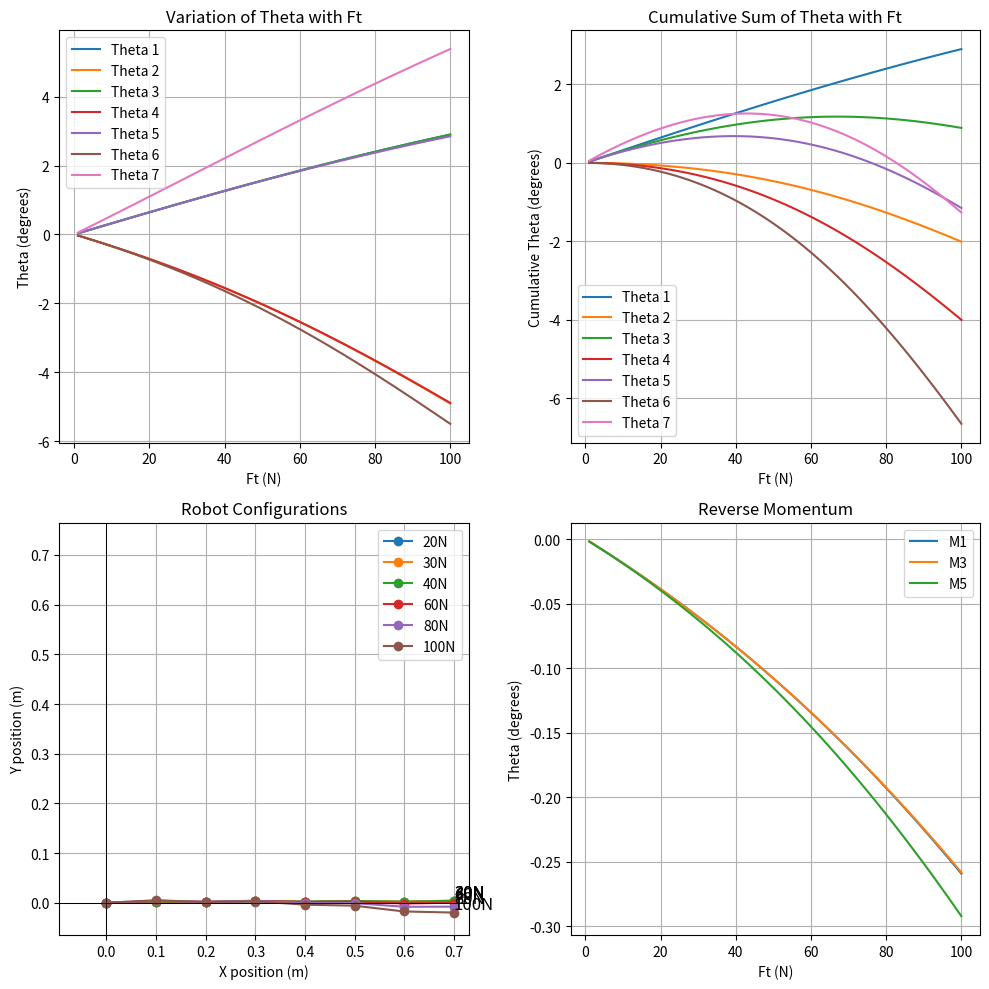

Reproduce this figure in Python.
import numpy as np
from scipy.optimize import fsolve
import matplotlib.pyplot as plt

# Ft = 10  # Newton

num = 7

def initial_guess_gen(Ft):
    theta_antagonist = 0.1
    theta_protagonist = 0.4
    theta_guess = [theta_protagonist, theta_antagonist] * 3 + [theta_protagonist]
    Ft_guess = [Ft*(0.5+0.5*np.exp(-0.1*i)) for i in range(num-1)]

    return theta_guess+Ft_guess
    # return [0.4, 0.1, 0.4, 0.1, 0.4, 0.1, 0.4, Ft * 0.95, Ft * 0.8, Ft * 0.75, Ft * 0.7, Ft * 0.65, Ft * 0.6]

A_1 = 3e-3
A_2 = 1.2e-3

R_1 = 6.41e-3
R_2 = 2.43e-3

# initial_guess = [0.5, 0.1, 0.5, 0.1, 0.5, Ft*0.95, Ft*0.8, Ft*0.75, Ft*0.7]
# initial_guess = [0.5, 0.1, 0.5, Ft*0.95, Ft*0.8]

At = np.zeros(num)
Ac = np.zeros(num)
R_left = np.zeros(num)
R_right = np.zeros(num)
for i in range(num):
    if i & 1 == 0:
        At[i] = A_1
        Ac[i] = A_2
        R_left[i] = R_1
        R_right[i] = R_2
    else:
        At[i] = A_2
        Ac[i] = A_1
        R_left[i] = R_2
        R_right[i] = R_1

# At = np.array([4.4e-3, 1e-3, 4.4e-3])
# Ac = np.array([1e-3, 4.4e-3, 1e-3])

alpha = np.array([np.arcsin(At[i] / R_left[i]) for i in range(num)])
betha = np.array([np.arcsin(Ac[i] / R_right[i]) for i in range(num)])

print(np.degrees(alpha))
print(np.degrees(betha))

print(f"R_left: {R_left}")
print(f"R_right: {R_right}")

Lr = 2e-3
Lt = np.array([Lr + R_left[i] * np.cos(a) for i, a in enumerate(alpha)])
Lc = np.array([Lr + R_right[i] * np.cos(b) for i, b in enumerate(betha)])

E = 35e9
r = 0.4e-3
I = (np.pi * r**4) / 4
mu = 0.1

def main():

    Ft_values = np.arange(1, 101, 1)
    theta_solutions = []
    reverse_momentum = []

    for Ft in Ft_values:
        initial_guess = initial_guess_gen(Ft)

        solution = fsolve(lambda vars: equations(vars, Ft), initial_guess)

        theta_solutions.append(solution[:num]) 

        reverse_momentum.append(reverse_momentum_calculator(solution[:num], solution[num:], Ft))

    reverse_momentum = np.array(reverse_momentum)
    print(reverse_momentum)

    theta_solutions = np.array(np.degrees(theta_solutions))
    theta_solutions_sum = np.cumsum(theta_solutions, axis=1)

    fig, axs = plt.subplots(2, 2, figsize=(10, 10))

    for i in range(num):
        axs[0, 0].plot(Ft_values, theta_solutions[:, i], label=f"Theta {i+1}")
    

    axs[0, 0].set_xlabel('Ft (N)')
    axs[0, 0].set_ylabel('Theta (degrees)')
    axs[0, 0].set_title('Variation of Theta with Ft')
    axs[0, 0].legend()
    axs[0, 0].grid(True)

    for i in range(num):
        axs[0, 1].plot(Ft_values, theta_solutions_sum[:, i], label=f"Theta {i+1}")
    
    axs[0, 1].set_xlabel('Ft (N)')
    axs[0, 1].set_ylabel('Cumulative Theta (degrees)')
    axs[0, 1].set_title('Cumulative Sum of Theta with Ft')
    axs[0, 1].legend()
    axs[0, 1].grid(True)

    for Ft in [20, 30, 40, 60, 80, 100]:
        initial_guess = initial_guess_gen(Ft)

        solution = fsolve(lambda vars: equations(vars, Ft), initial_guess)

        theta_plot = (solution[:num])
        plot_robot(theta_plot, axs[1, 0], Ft)

    for i in range(int(num/2)):
        axs[1, 1].plot(Ft_values, reverse_momentum[:, i], label=f"M{2*i+1}")
    

    axs[1, 1].set_xlabel('Ft (N)')
    axs[1, 1].set_ylabel('Theta (degrees)')
    axs[1, 1].set_title('Reverse Momentum')
    axs[1, 1].legend()
    axs[1, 1].grid(True)

    plt.tight_layout()
    plt.show()

    # solution = fsolve(equations, initial_guess)

    # for i, s in enumerate(solution):
    #     if i < num:
    #         print(f"Theta{i+1} = {s:.4f}")
    #     else:
    #         print(f"Fr{i+2-num} = {s:.4f}")

    # # print(f"Solution:\nth1 = {solution[0]:.4f}\nth2 = {solution[1]:.4f}\nth3 = {solution[2]:.4f}\nFr2 = {solution[3]:.4f}\nFr3 = {solution[4]:.4f}")

    # print(np.isclose(equations(solution), np.zeros(len(initial_guess))))
    # print(equations(solution))
    # # print(check_fx(solution))


def equations(vars, Ft):
    n = int(len(vars)/2)+1
    th = np.array(vars[0:n])
    Fr = np.array(vars[n:])
    Fr = np.insert(Fr, 0, 0)

    sum_th = np.cumsum(th)

    M = np.zeros(n)
    Fy = np.zeros(n)

    for i in range(n):
        # The last joint
        if i == n-1:
            M[i] = (
                np.exp(-mu * sum_th[i])
                * (
                    Ft
                    * (
                        (1+mu*th[i])*(At[i] - R_left[i]*np.sin(th[i]))
                        + th[i] * (Lt[i] / 2 + R_left[i] * (np.cos(th[i]) - np.cos(alpha[i])))
                    )
                )
                - (
                    (E * I) * np.sin(th[i])
                    * (1 / (R_left[i] * (1 - np.cos(alpha[i] - th[i]))) 
                    + 1 / (R_right[i] * (1 - np.cos(betha[i] + th[i]))))
                )
            )

            Fy[i] = (
                Fr[i] * np.cos(th[i])
                - Ft * np.exp(-mu * sum_th[i]) * (1 + mu*th[i])
            )
        # Protagonist joints
        elif i & 1 == 0:
            M[i] = (
                np.exp(-mu * sum_th[i]) * th[i]
                * (
                    Ft
                    * (
                        Lt[i] / 2
                        + R_left[i] * (np.cos(th[i]) - np.cos(alpha[i]))
                        + mu * (At[i] - R_left[i] * np.sin(th[i]))
                    )
                )
                + Fr[i+1] * ((At[i] - At[i+1]) + (R_left[i+1] * th[i+1] - R_left[i] * np.sin(th[i])))
                - (
                    (E * I) * np.sin(th[i])
                    * (1 / (R_left[i] * (1 - np.cos(alpha[i] - th[i]))) 
                    + 1 / (R_right[i] * (1 - np.cos(betha[i] + th[i]))))
                )
            )

            Fy[i] = (
                Fr[i] * np.cos(th[i])
                - Fr[i+1]
                - Ft * mu * np.exp(-mu * sum_th[i]) * th[i]
            )
        # Antagonist joints
        else:
            M[i] = (
                np.exp(-mu * sum_th[i]) * th[i]
                * (
                    Ft
                    * (
                        Lt[i] / 2
                        + R_left[i] * (np.cos(th[i]) - np.cos(alpha[i]))
                        + mu * (At[i] - R_left[i] * np.sin(th[i]))
                    )
                )
                - Fr[i+1] * ((Ac[i] - Ac[i+1]) + (R_left[i+1] * th[i+1] - R_left[i] * np.sin(th[i])))
                - (
                    (E * I) * np.sin(th[i])
                    * (1 / (R_left[i] * (1 - np.cos(alpha[i] - th[i]))) 
                    + 1 / (R_right[i] * (1 - np.cos(betha[i] + th[i]))))
                )
            )

            Fy[i] = (
                Fr[i] * np.cos(th[i])
                - Fr[i+1]
                - Ft * mu * np.exp(-mu * sum_th[i]) * th[i]
            )

    # X-Force Equilibrium
    # Fx1 = (
    #     np.exp(-mu * th1) * th1
    #     * (np.cos(th1) - mu*np.sin(th1)) * (Ft - Fc)
    #     - Fr2 * np.sin(th1)
    # )

    # Fx2 = (
    #     np.exp(-mu * (th1 + th2)) * th2
    #     * (np.cos(th2) - mu*np.sin(th2)) * (Ft - Fc)
    #     - Fr3 * np.sin(th2)
    # )

    return np.concatenate((M, Fy[1:]))

def check_fx(vars):
    th1, th2, th3, Fr2, Fr3 = vars
    # X-Force Equilibrium
    Fx1 = (
        np.exp(-mu * th1) * th1
        * (np.cos(th1) - mu*np.sin(th1)) * (Ft - Fc)
        - Fr2 * np.sin(th1)
    )

    Fx2 = (
        np.exp(-mu * (th1 + th2)) * th2
        * (np.cos(th2) - mu*np.sin(th2)) * (Ft - Fc)
        - Fr3 * np.sin(th2)
    )
    return [Fx1, Fx2]

def plot_robot(theta_radians, ax, Ft):

    link_lengths = [0.1 for _ in range(num)]

    # theta_radians = np.radians(theta_degrees)  # Convert angles to radians
    x_coords = [0]  # x-coordinate of the base (origin)
    y_coords = [0]  # y-coordinate of the base (origin)

    # Calculate the position of each joint
    for i, length in enumerate(link_lengths):
        x_coords.append(x_coords[-1] + length * np.cos(np.sum(theta_radians[:i+1])))
        y_coords.append(y_coords[-1] + length * np.sin(np.sum(theta_radians[:i+1])))

    # Plot the robot
    ax.plot(x_coords, y_coords, '-o', label=f"{Ft}N")
    ax.text(x_coords[-1], y_coords[-1], f'{Ft}N', fontsize=12, ha='left', va='bottom')
    ax.axis('equal')
    ax.axhline(0, color='black',linewidth=0.5)
    ax.axvline(0, color='black',linewidth=0.5)
    ax.set_title(f'Robot Configurations')
    ax.set_xlabel('X position (m)')
    ax.set_ylabel('Y position (m)')
    # ax.set_xlim(-0.2, 0.8)
    # ax.set_ylim(0, 0.8)
    ax.set_xticks(np.arange(-0.1, 0.8, 0.1))
    ax.set_yticks(np.arange(-0.1, 0.9, 0.1))
    ax.grid(True)
    ax.legend()

def reverse_momentum_calculator(th, Fr, Ft):
    sum_th = np.cumsum(th)
    M = []

    for i in range(1, num-1, 2):
        M.append(
            np.exp(-mu * sum_th[i]) * th[i]
            * (
                Ft
                * (
                    Lt[i] / 2
                    + R_left[i] * (np.cos(th[i]) - np.cos(alpha[i]))
                    + mu * (At[i] - R_left[i] * np.sin(th[i]))
                )
            )
            - Fr[i] * ((Ac[i] - Ac[i+1]) + (R_left[i+1] * th[i+1] - R_left[i] * np.sin(th[i])))
        )

    return M

if __name__ == "__main__":
    main()
